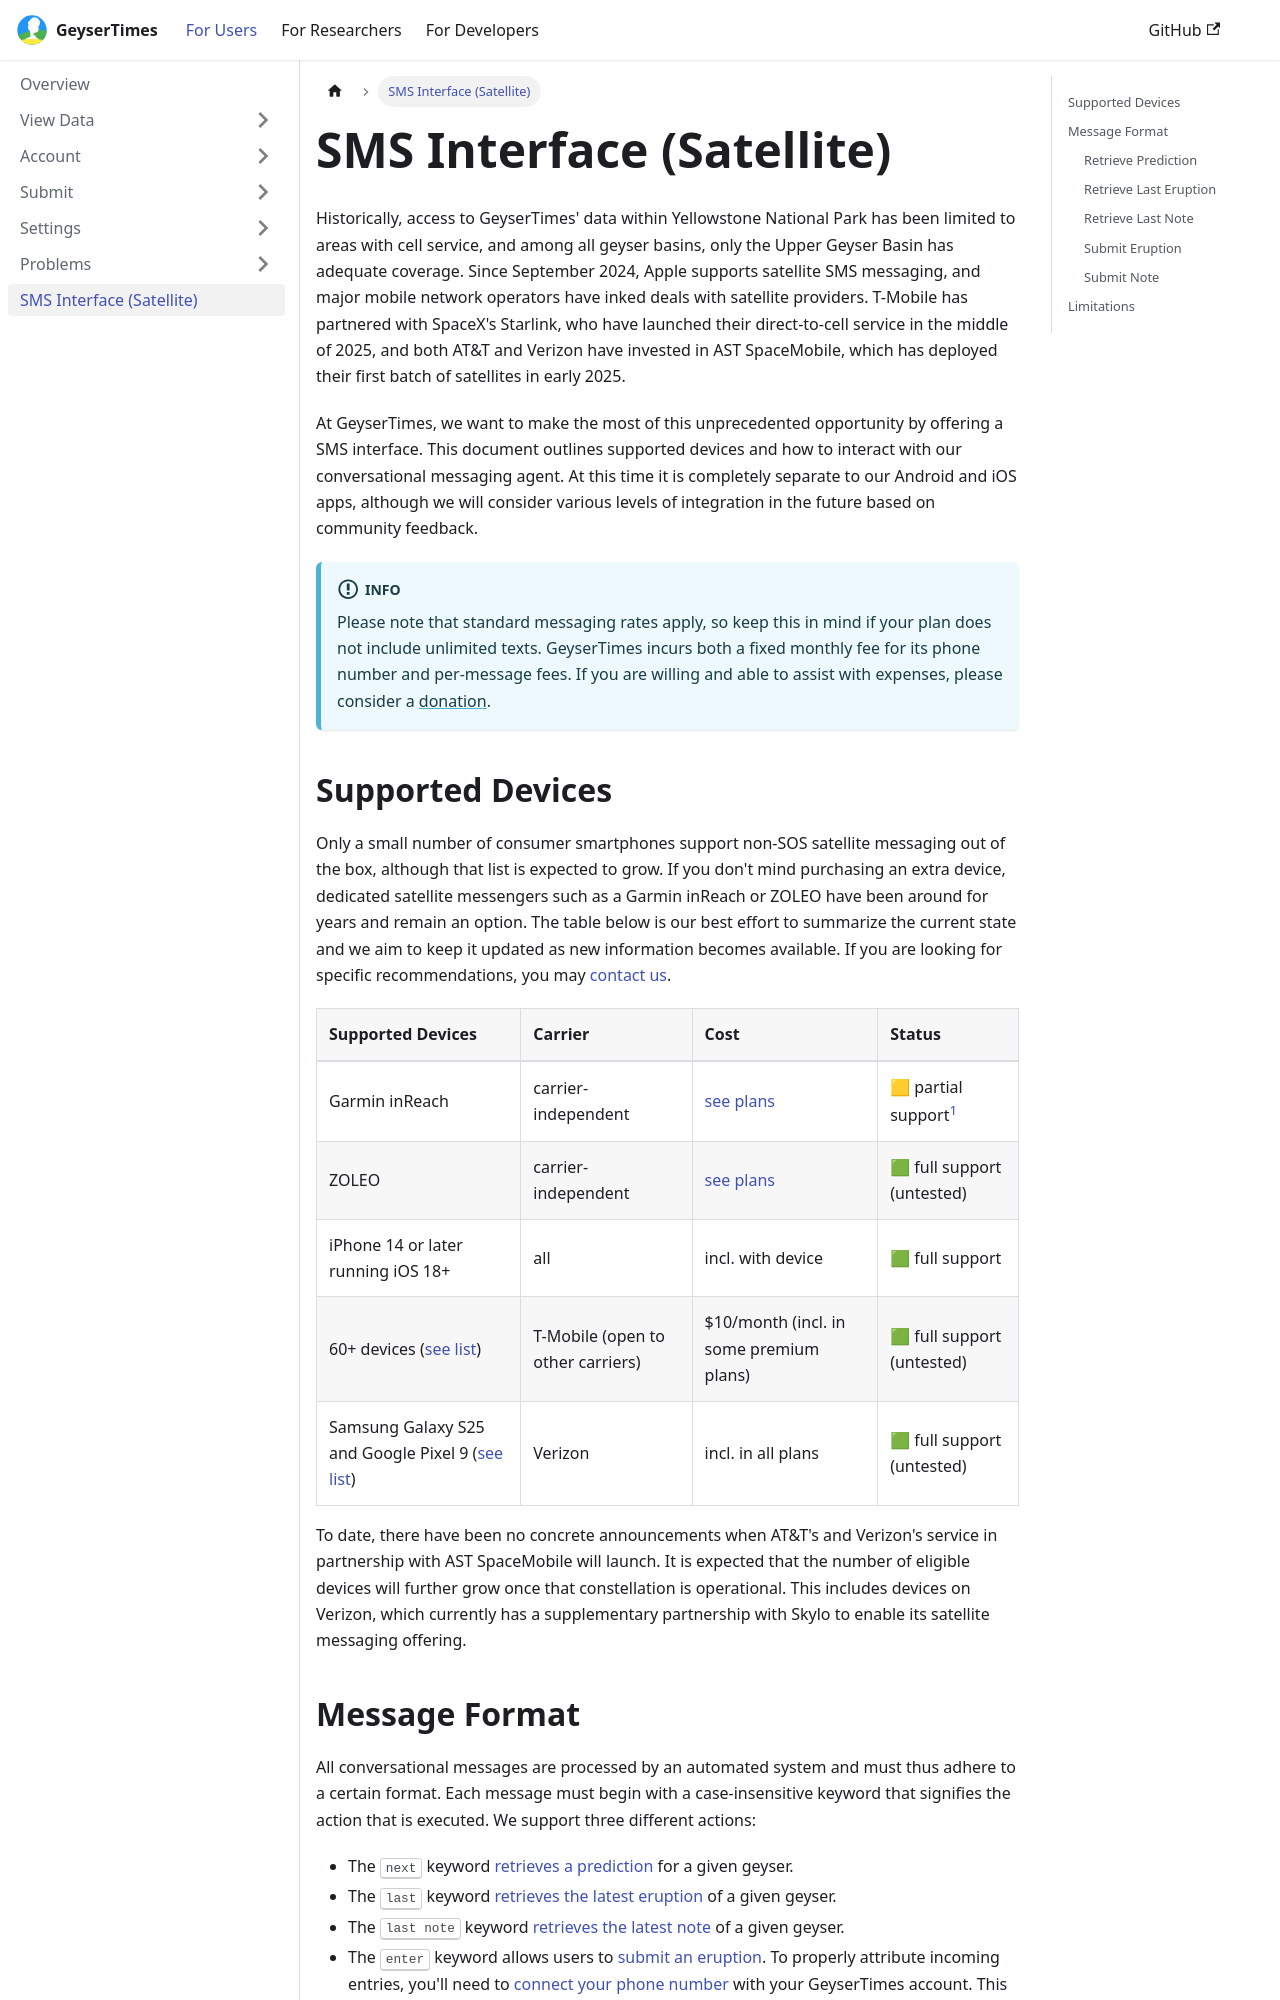

repository: geysertimes/geysertimes.github.io · page: users/sms.html · generator: docusaurus

---
title: "SMS Interface (Satellite)"
---

export const Highlight = ({children, color}) => (
  <span
    style={{
      padding: '0.2rem 0.4rem',
      backgroundColor: `${color}1a`,
      borderTopLeftRadius: '0.4rem',
      borderTopRightRadius: '0.4rem',
      borderBottom: `2px solid ${color}`,
    }}>
    {children}
  </span>
);

# SMS Interface (Satellite)

Historically, access to GeyserTimes' data within Yellowstone National Park has been limited to areas with cell service, and among all geyser basins, only the Upper Geyser Basin has adequate coverage. Since September 2024, Apple supports satellite SMS messaging, and major mobile network operators have inked deals with satellite providers. T-Mobile has partnered with SpaceX's Starlink, who have launched their direct-to-cell service in the middle of 2025, and both AT&T and Verizon have invested in AST SpaceMobile, which has deployed their first batch of satellites in early 2025.

At GeyserTimes, we want to make the most of this unprecedented opportunity by offering a SMS interface. This document outlines supported devices and how to interact with our conversational messaging agent. At this time it is completely separate to our Android and iOS apps, although we will consider various levels of integration in the future based on community feedback.

:::info

Please note that standard messaging rates apply, so keep this in mind if your plan does not include unlimited texts. GeyserTimes incurs both a fixed monthly fee for its phone number and per-message fees. If you are willing and able to assist with expenses, please consider a [donation](http://geysertimes.org/donate.php).

:::
